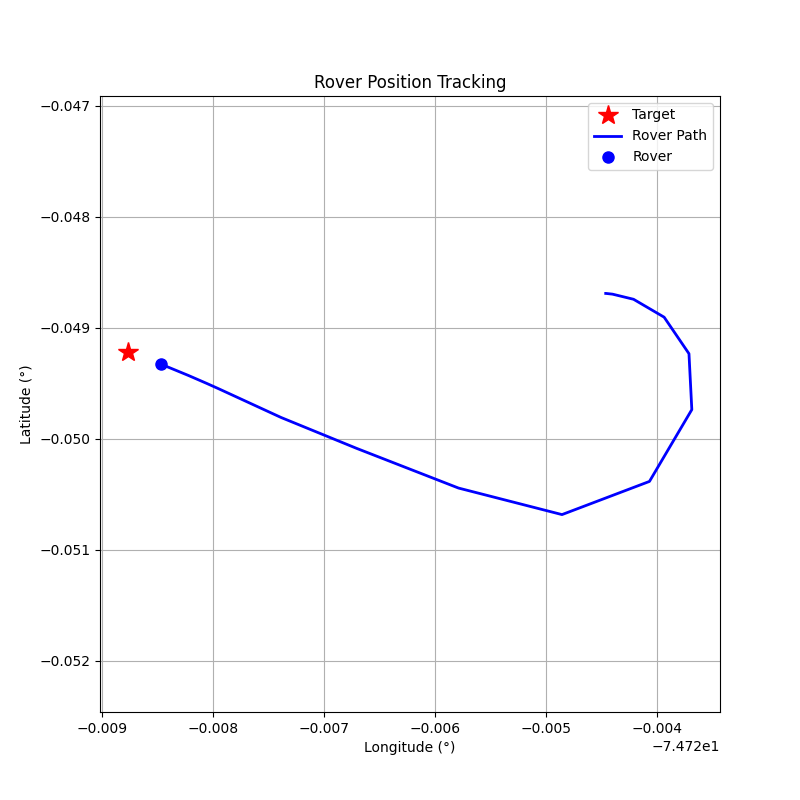

The file beside this chart, header and first rows:
step, timestamp, distance_m, forward_m, right_m, speed_mps, bearing_deg, tool, throttle, steer, brake_strength, duration_s, overridden_by_safety
0, 1774889072, 45.39, -45.02, 5.81, 0.0, 172.7, drive, 0.2, 1.0, 0, 0.5, False
1, 1774889074, 46.01, -44.85, 10.27, 0.62, 167.1, drive, 0.2, 1.0, 0, 0.5, False
2, 1774889077, 47.93, -42.74, 21.68, 1.16, 153.1, drive, 0.2, 1.0, 0, 0.5, False
3, 1774889079, 50.66, -34.09, 37.47, 1.64, 132.3, drive, 0.2, 1.0, 0, 0.5, False
4, 1774889082, 52.9, -14.79, 50.79, 2.07, 106.2, drive, 0.2, 1.0, 0, 0.5, False
5, 1774889085, 53.45, 13.12, 51.81, 2.42, 75.79, drive, 0.15, 1.0, 0, 0.5, False
6, 1774889089, 50.67, 36.02, 35.64, 2.58, 44.7, drive, 0.15, 1.0, 0, 0.5, False
7, 1774889092, 43.71, 42.92, 8.31, 2.68, 10.97, drive, 0.2, 0.2, 0, 1.0, False
8, 1774889096, 33.71, 33.71, 0.66, 3.12, 1.13, brake, 0, 0, 10, 0.1, False
9, 1774889100, 23.39, 23.38, 0.68, 1.85, 1.67, drive, 0.2, 0.1, 0, 1.0, False
10, 1774889104, 15.71, 15.71, -0.4, 2.33, -1.44, brake, 0, 0, 20, 0.5, False
11, 1774889107, 9.36, 9.35, -0.39, 0.02, -2.41, drive, 0.1, -0.1, 0, 1.0, False
12, 1774889111, 9.08, 9.08, -0.36, 0.26, -2.25, drive, 0.1, -0.1, 0, 1.0, False
13, 1774889115, 7.98, 7.98, -0.27, 0.48, -1.91, drive, 0.1, -0.1, 0, 1.0, False
14, 1774889118, 6.1, 6.1, -0.15, 0.71, -1.39, drive, 0.1, -0.1, 0, 1.0, False
15, 1774889122, 3.28, 3.28, -0.05, 0.92, -0.79, brake, 0, 0, 20, 1.0, False
